Run: headless pygame with SDL's dummy video driver; simulated clock (each Clock.tick advances the game by its frame time, no real sleeping); random seed 0; keys injected as events and as key.get_pressed() state; no mouse input.
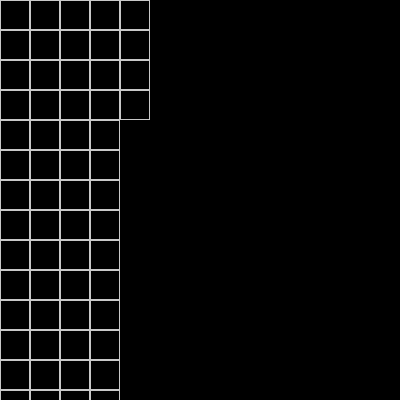
Frame 1 of 4 · flips 1–60 · no input
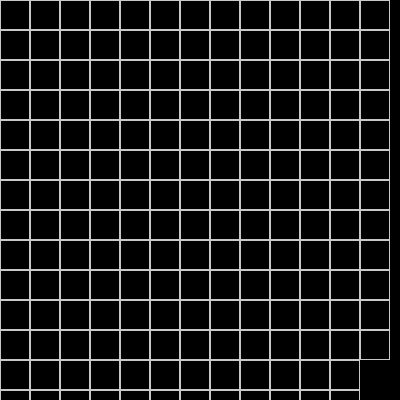
Frame 2 of 4 · flips 61–180 · tapped SPACE, RETURN · held RIGHT (→), D
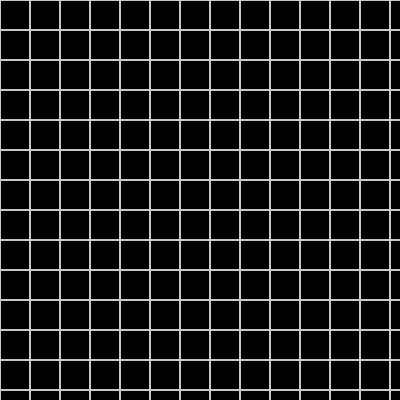
Frame 3 of 4 · flips 181–300 · held DOWN (↓), S
Frame 4 of 4 · flips 301–420 · held LEFT (←), A, UP (↑), W · screen unchanged from frame 3, image omitted

The pygame program that drew these frames:

import pygame
import sys

BLACK = (0, 0, 0)
WHITE = (200, 200, 200)
WINDOW_HEIGHT = 400
WINDOW_WIDTH = 400



def main():
    global SCREEN, CLOCK
    pygame.init()
    SCREEN = pygame.display.set_mode((WINDOW_WIDTH, WINDOW_HEIGHT))
    CLOCK = pygame.time.Clock()
    SCREEN.fill(BLACK)

    while True:
        drawGrid()
        for event in pygame.event.get():
            if event.type == pygame.QUIT:
                pygame.quit()
                sys.exit()

        pygame.display.update()


def drawGrid():
    blockSize = 30 #Set the size of the grid block
    for x in range(0, WINDOW_WIDTH, blockSize):
        for y in range(0, WINDOW_HEIGHT, blockSize):
            rect = pygame.Rect(x, y, blockSize, blockSize)
            pygame.draw.rect(SCREEN, WHITE, rect, 1)
            pygame.display.update()
            pygame.time.wait(2)



main()
